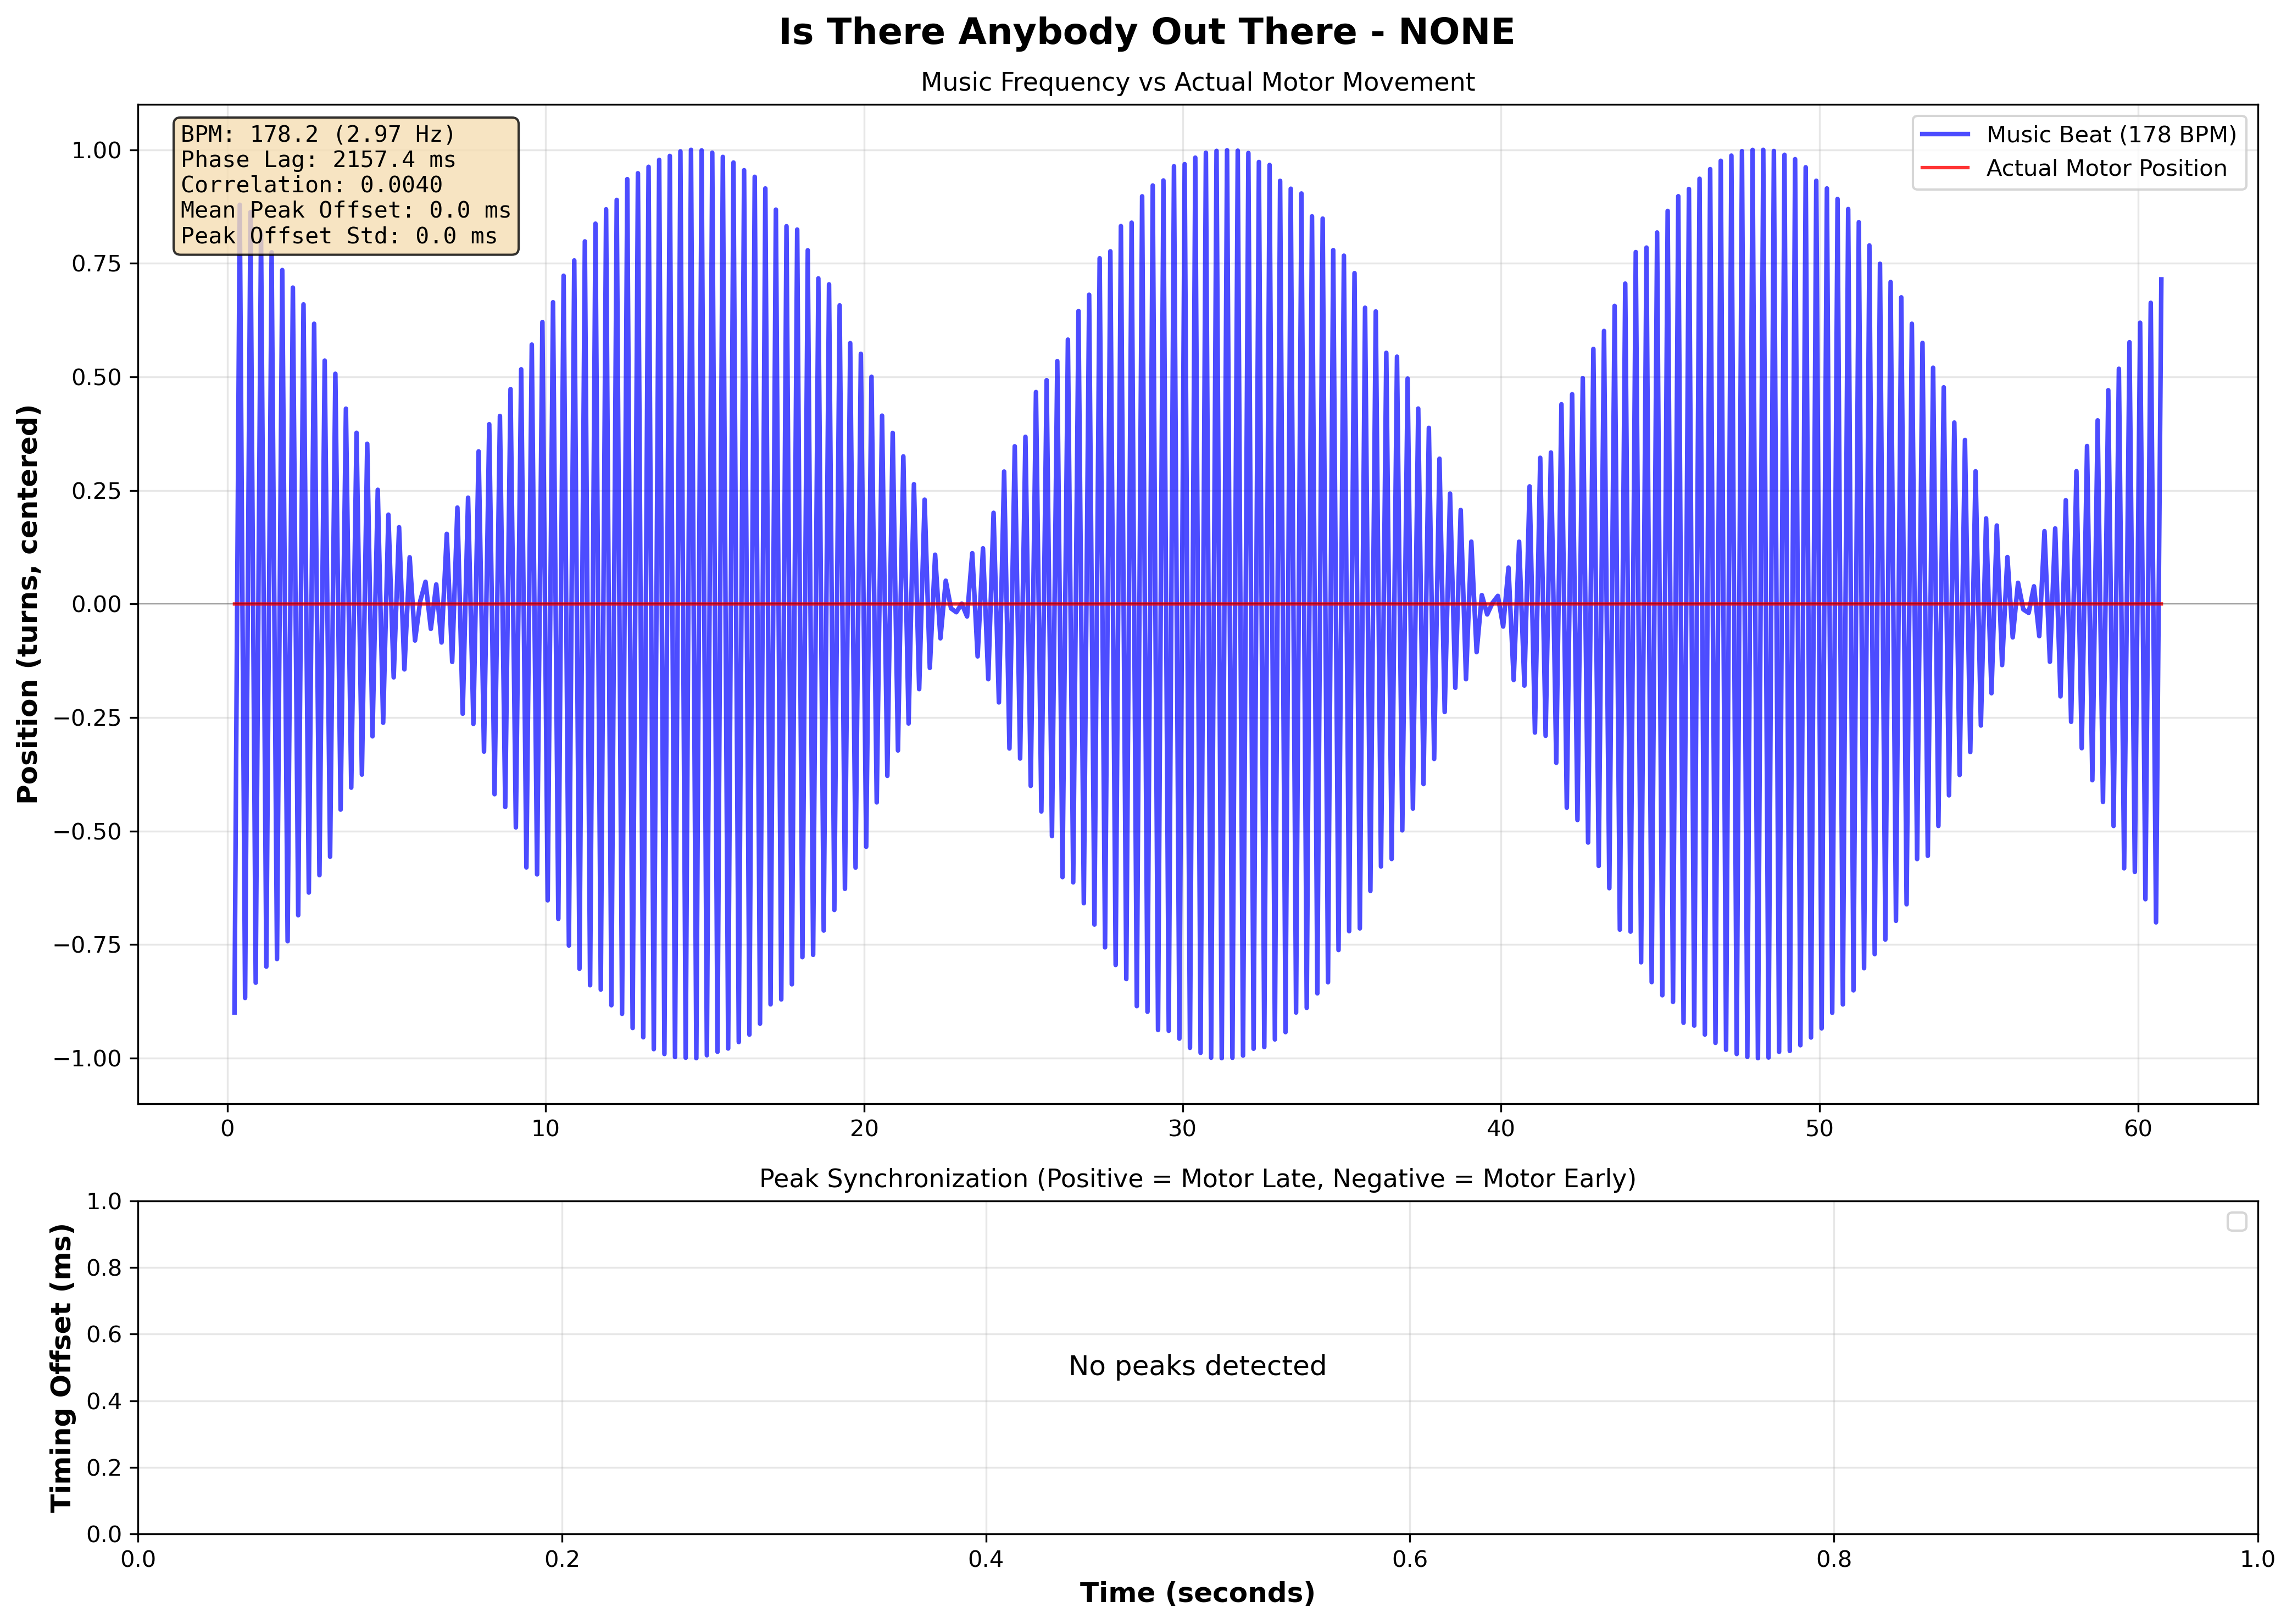

The data file committed next to this chart (first rows):
# Music-Motor Synchronization Data
# Song: Is There Anybody Out There
# Pattern: none
# BPM: 178.2
# Music Frequency: 2.970 Hz
# Phase Lag: 2157.39 ms
# Correlation: 0.003978
# Mean Peak Offset: 0.00 ms
# Peak Offset Std: 0.00 ms
# Number of Peaks: 0
# Peak Timing Offsets (Positive = Motor …
Peak Time (s), Timing Offset (ms)
# Full Time Series Data
Time (s), Music Sinusoid, Actual Position (centered)
0.2283, -0.8993, 0.0
0.3942, 0.8789, 0.0
0.5613, -0.8673, 0.0
0.7291, 0.8627, 0.0
0.8945, -0.8337, 0.0
1.061, 0.8165, 0.0
1.228, -0.7984, 0.0
1.394, 0.7742, 0.0
1.563, -0.7816, 0.0
1.728, 0.7352, 0.0
1.897, -0.7425, 0.0
2.061, 0.6965, 0.0
2.229, -0.6852, 0.0
2.395, 0.6596, 0.0
2.562, -0.6353, 0.0001221
2.729, 0.6169, 0.0001221
2.896, -0.597, 0.0001221
3.061, 0.5358, 0.0001221
3.23, -0.5564, 0.0001221
3.395, 0.5069, 0.0001221
3.56, -0.4527, 0.0001221
3.727, 0.43, 0.0001221
3.894, -0.4043, 0.0001221
4.061, 0.377, 0.0001221
4.229, -0.3755, 0.0001221
4.396, 0.3528, 0.0001221
4.561, -0.2914, 0.0001221
4.727, 0.2515, 0.0001221
4.896, -0.2614, 0.0001221
5.061, 0.1967, 0.0001221
5.227, -0.1615, 0.0001221
5.396, 0.169, 0.0001221
5.563, -0.144, 0.0001221
5.729, 0.1028, 0.0001221
5.896, -0.08039, 0.0001221
6.061, 0.006713, 0.0001221
6.226, 0.04889, 0.0001221
6.394, -0.05478, 0.0001221
6.563, 0.04299, 0.0001221
6.729, -0.08475, 0.0001221
6.894, 0.1544, 0.0001221
7.064, -0.1275, 0.0001221
7.227, 0.2123, 0.0001221
7.394, -0.2415, 0.0001221
7.563, 0.2341, 0.0001221
7.73, -0.2641, 0.0001221
7.894, 0.336, 0.0001221
... 317 more rows
